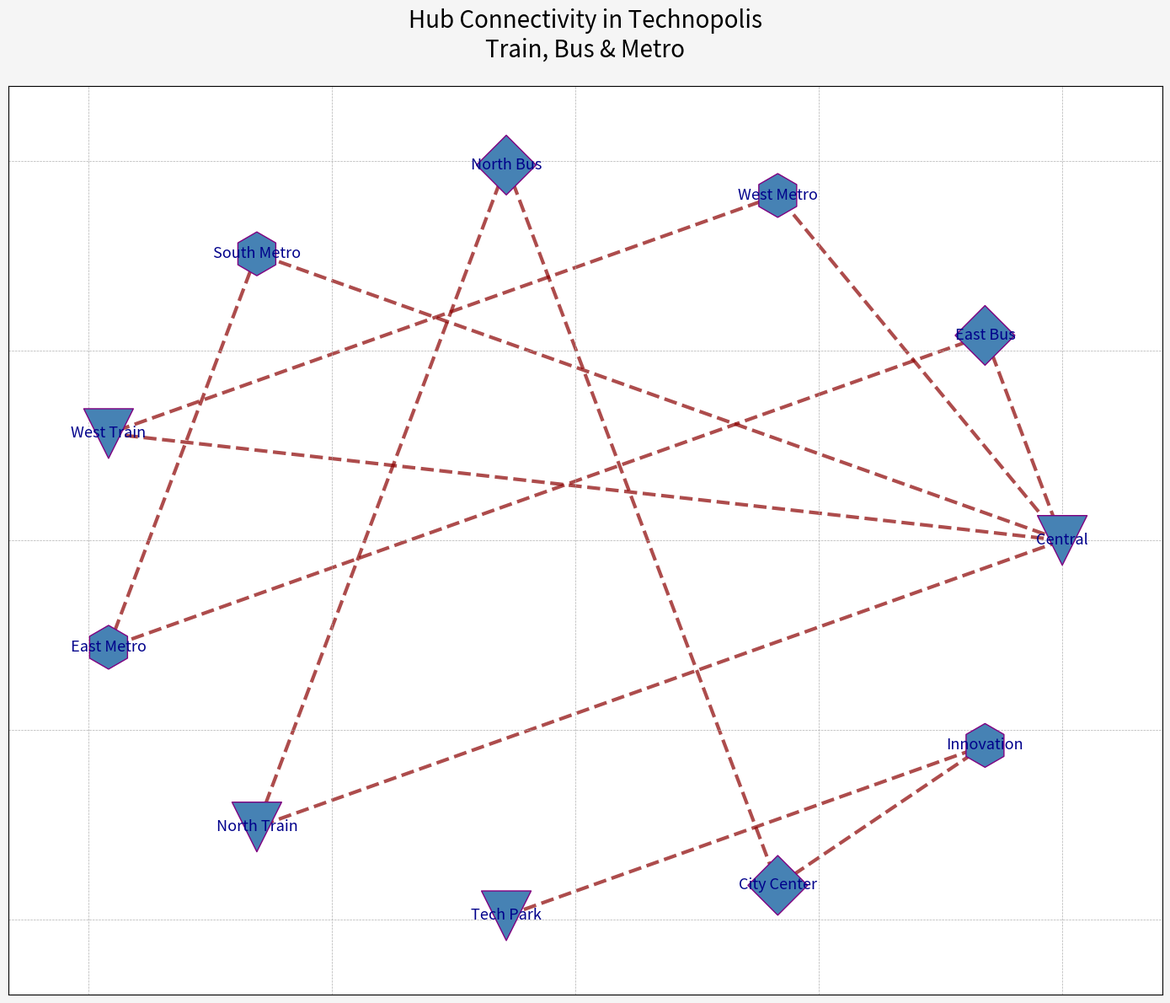

The script that saved this image:
import matplotlib.pyplot as plt
import networkx as nx

hubs = {
    'Central': 'train',
    'East Bus': 'bus',
    'West Metro': 'metro',
    'North Bus': 'bus',
    'South Metro': 'metro',
    'West Train': 'train',
    'East Metro': 'metro',
    'North Train': 'train',
    'Tech Park': 'train',
    'City Center': 'bus',
    'Innovation': 'metro',
}

connections = [
    ('Central', 'East Bus'),
    ('Central', 'West Metro'),
    ('East Bus', 'East Metro'),
    ('West Metro', 'West Train'),
    ('North Bus', 'North Train'),
    ('South Metro', 'Central'),
    ('West Train', 'Central'),
    ('East Metro', 'South Metro'),
    ('North Train', 'Central'),
    ('Tech Park', 'Innovation'),
    ('City Center', 'Innovation'),
    ('City Center', 'North Bus'),
]

G = nx.Graph()
G.add_nodes_from(hubs)
G.add_edges_from(connections)

pos = nx.circular_layout(G)

node_color = 'steelblue'
node_shapes = {'train': 'v', 'bus': 'D', 'metro': 'h'}
node_sizes = {'train': 1800, 'bus': 1300, 'metro': 1400}

node_shape_map = {node: node_shapes[hubs[node]] for node in G.nodes()}

fig, ax = plt.subplots(figsize=(14, 12))
fig.patch.set_facecolor('whitesmoke')

for shape in set(node_shapes.values()):
    nx.draw_networkx_nodes(
        G, pos, ax=ax,
        node_size=[node_sizes[hubs[node]] for node in G.nodes() if node_shape_map[node] == shape],
        node_color=node_color,
        nodelist=[node for node in G.nodes() if node_shape_map[node] == shape],
        node_shape=shape,
        edgecolors='purple'
    )

nx.draw_networkx_edges(G, pos, width=3.0, alpha=0.7, edge_color='darkred', style='dashed')

nx.draw_networkx_labels(G, pos, font_size=13, font_weight='normal', font_color='darkblue')

ax.set_title(
    'Hub Connectivity in Technopolis\nTrain, Bus & Metro',
    fontsize=20, fontweight='normal', ha='center', pad=25
)

ax.grid(visible=True, linestyle='--', linewidth=0.5)

plt.tight_layout()
plt.show()
